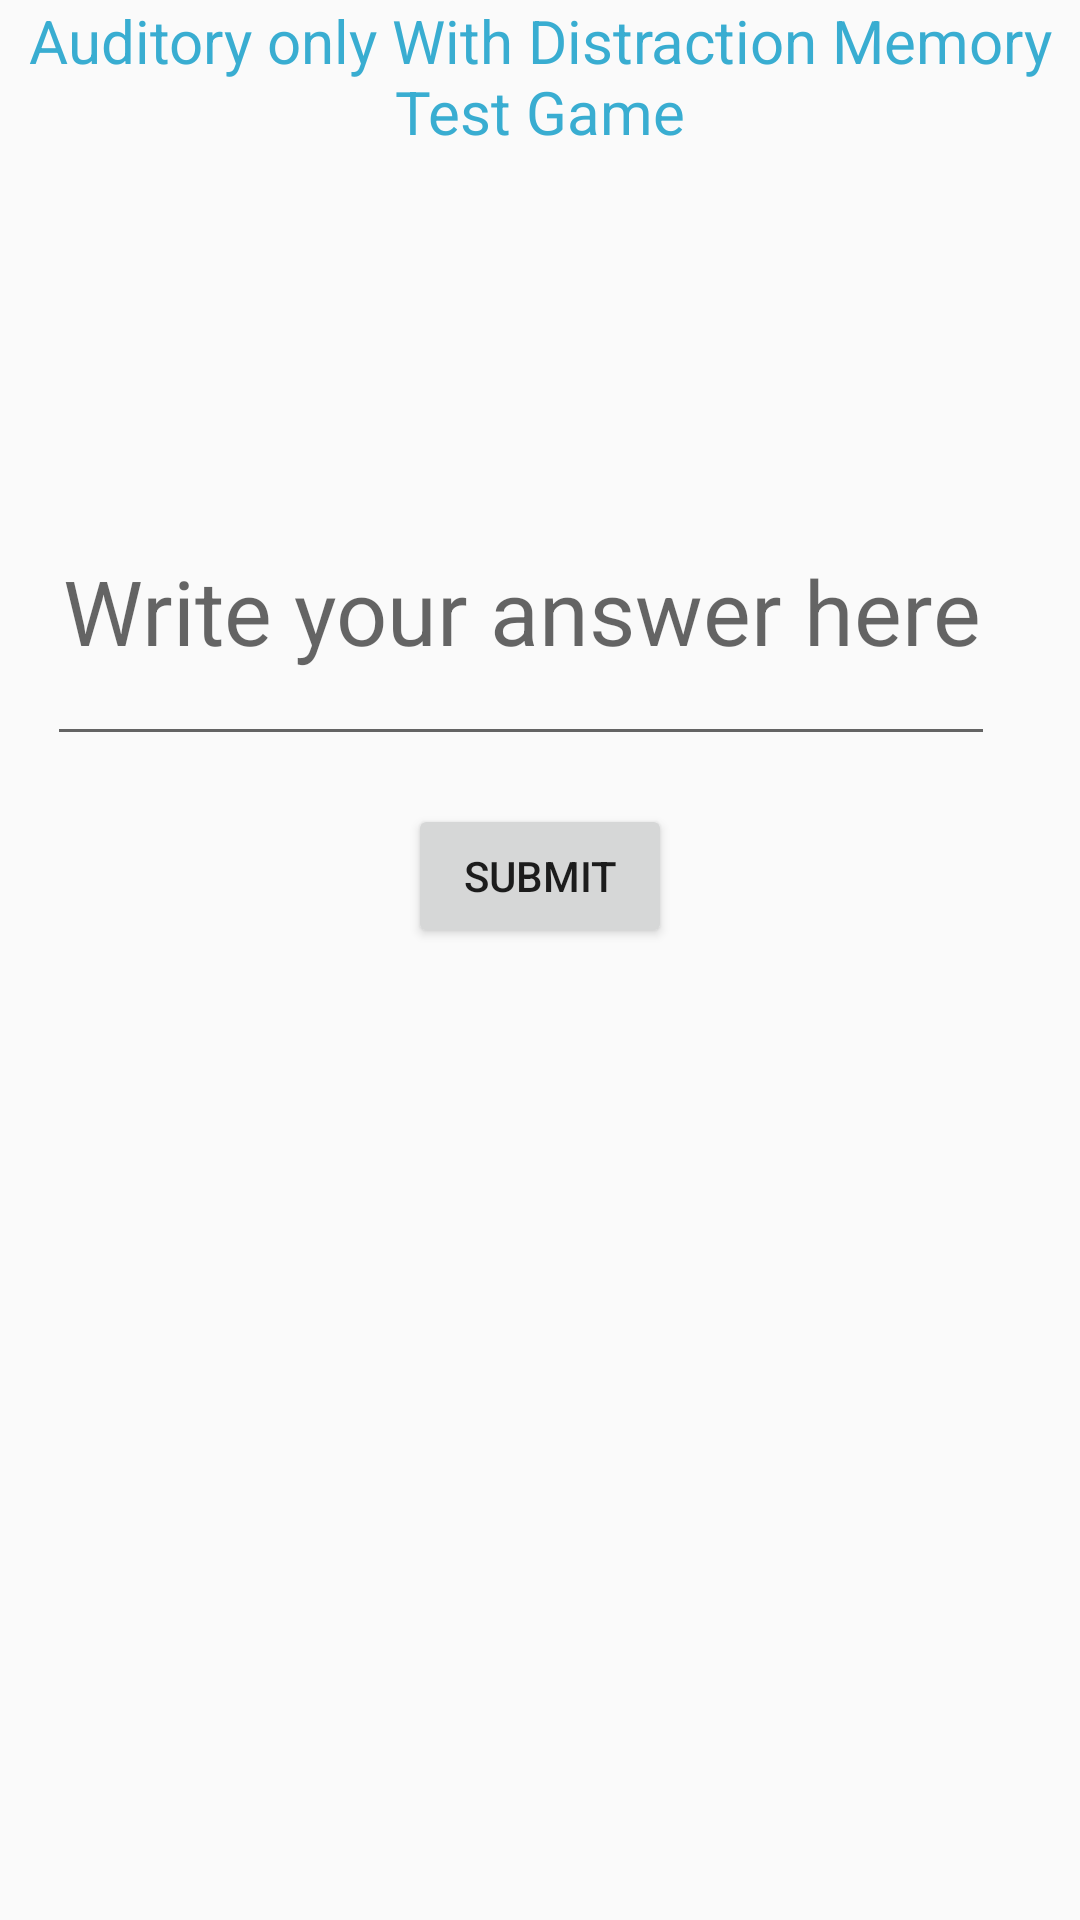

Here is an Android app screen rendered from its layout file. Give the layout XML and the strings, colors and styles it references.
<!-- AndroidManifest.xml: application theme Theme.AppCompat.Light.NoActionBar -->
<!-- res/layout/activity_auditory_only_with_distraction.xml -->
<?xml version="1.0" encoding="utf-8"?>

<LinearLayout xmlns:android="http://schemas.android.com/apk/res/android"
    xmlns:tools="http://schemas.android.com/tools"
    android:id = "@+id/activity_auditory_only_with_distraction"
    tools:context="com.example.om.mygame.AuditoryOnlyWithDistraction"
    android:weightSum="1"
    android:orientation="vertical"
    android:layout_width="match_parent"
    android:layout_height="match_parent"
    android:paddingBottom="@dimen/activity_vertical_margin"
    android:paddingLeft="@dimen/activity_horizontal_margin"
    android:paddingRight="@dimen/activity_horizontal_margin"
    android:paddingTop="@dimen/activity_vertical_margin">

    <TextView
        android:layout_width="wrap_content"
        android:layout_height="wrap_content"
        android:textSize="20sp"
        android:gravity="center"
        android:textColor="#39add1"
        android:text="Auditory only With Distraction Memory Test Game" />

    <TextView
        android:layout_width="316dp"
        android:layout_height="wrap_content"
        android:textSize="40sp"
        android:gravity="center"
        android:id="@+id/auditory_only_output"
        android:layout_margin="16dp" />

    <EditText
        android:layout_width="316dp"
        android:layout_height="100dp"
        android:hint="Write your answer here"
        android:inputType= "number"
        android:textSize="30sp"
        android:gravity="center"
        android:id="@+id/auditory_only_input"
        android:layout_margin="16dp" />

    <Button
        android:layout_width="wrap_content"
        android:layout_height="wrap_content"
        android:text="Submit"
        android:id="@+id/auditory_only_submit_button"
        android:layout_gravity="center"
        android:onClick="auditoryOnlySubmitButton"/>


</LinearLayout>
<!-- resources referenced by this layout -->
<resources>

</resources>
